Run: headless pygame with SDL's dummy video driver; simulated clock (each Clock.tick advances the game by its frame time, no real sleeping); random seed 0; keys injected as events and as key.get_pressed() state; no mouse input.
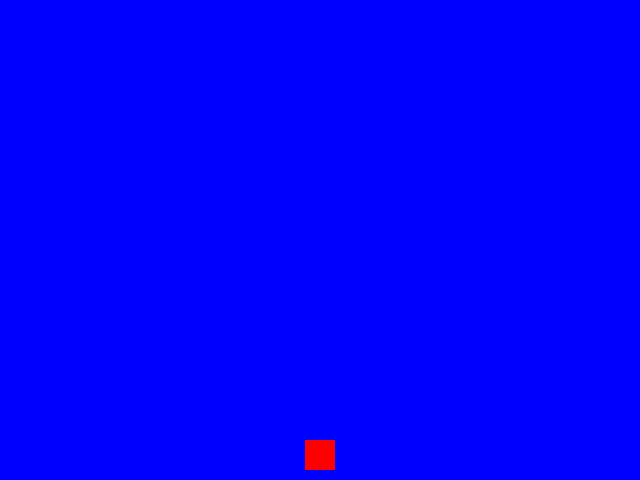
Frame 1 of 4 · flips 1–60 · no input
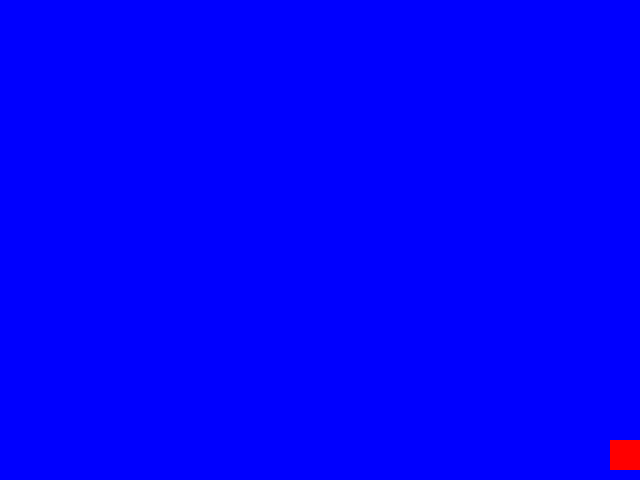
Frame 2 of 4 · flips 61–180 · tapped SPACE, RETURN · held RIGHT (→), D
Frame 3 of 4 · flips 181–300 · held DOWN (↓), S · screen unchanged from frame 2, image omitted
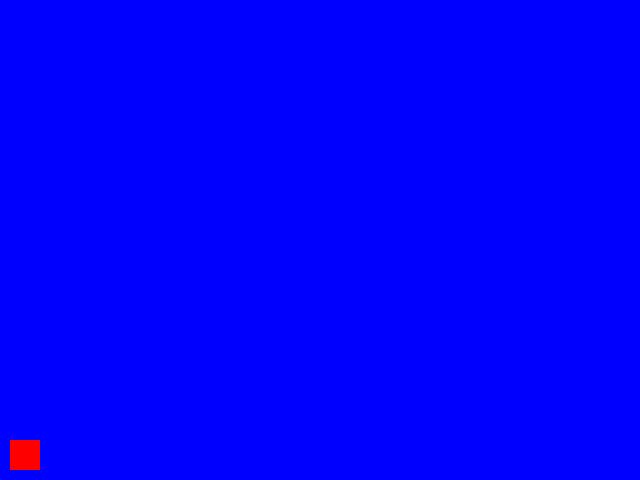
Frame 4 of 4 · flips 301–420 · held LEFT (←), A, UP (↑), W

The pygame program that drew these frames:

import pygame
import sys

# تنظیمات بازی
WIDTH, HEIGHT = 640, 480
SCREEN_SIZE = (WIDTH, HEIGHT)
BACKGROUND_COLOR = (0, 0, 255)  # آبی
CHARACTER_COLOR = (255, 0, 0)   # قرمز

# تعریف توابع
def main():
    pygame.init()
    screen = pygame.display.set_mode(SCREEN_SIZE)
    pygame.display.set_caption("بازی ماریو مرحله‌ای")

    character_size = (30, 30)
    character_x = WIDTH // 2 - character_size[0] // 2
    character_y = HEIGHT - character_size[1] - 10
    character_speed = 5

    clock = pygame.time.Clock()

    while True:
        for event in pygame.event.get():
            if event.type == pygame.QUIT:
                pygame.quit()
                sys.exit()

        keys = pygame.key.get_pressed()
        if keys[pygame.K_LEFT]:
            character_x -= character_speed
        if keys[pygame.K_RIGHT]:
            character_x += character_speed

        # حد مرزهای صفحه را در نظر بگیرید
        if character_x < 0:
            character_x = 0
        if character_x > WIDTH - character_size[0]:
            character_x = WIDTH - character_size[0]

        # رسم ماریو
        screen.fill(BACKGROUND_COLOR)
        pygame.draw.rect(screen, CHARACTER_COLOR, (character_x, character_y, character_size[0], character_size[1]))

        pygame.display.update()
        clock.tick(60)

if __name__ == "__main__":
    main()
